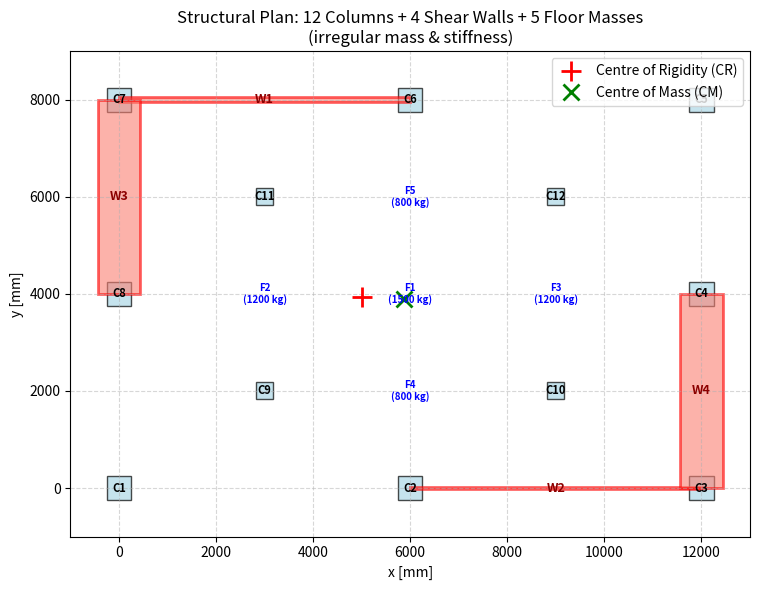
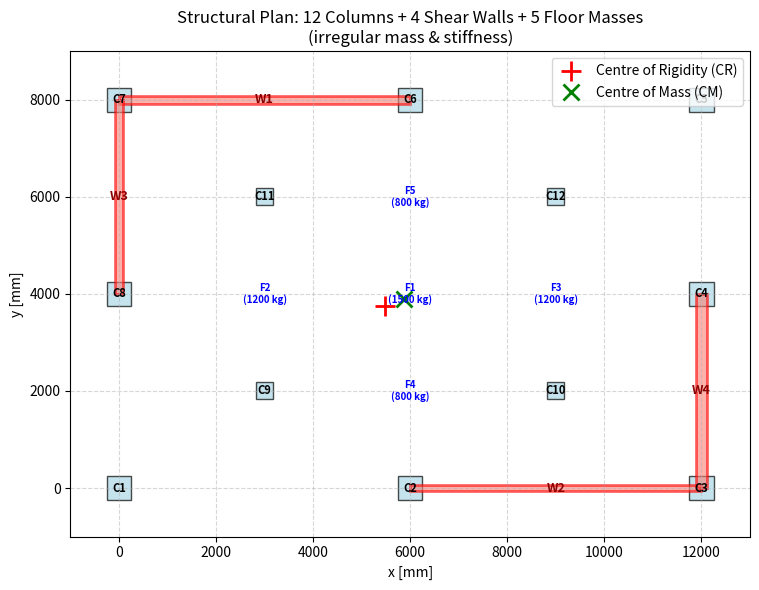
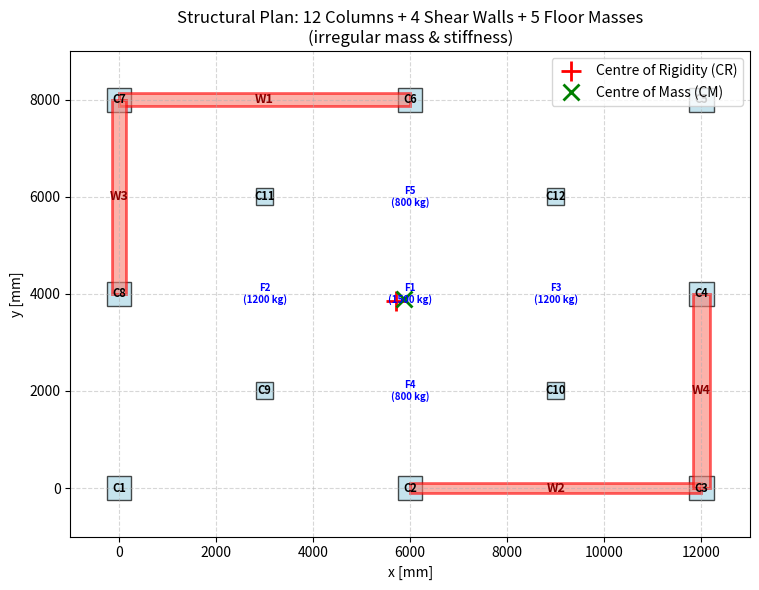
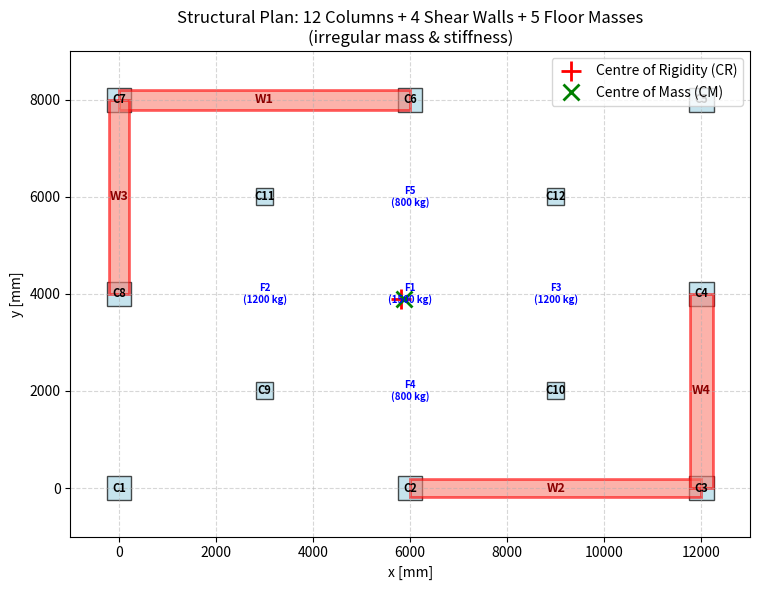
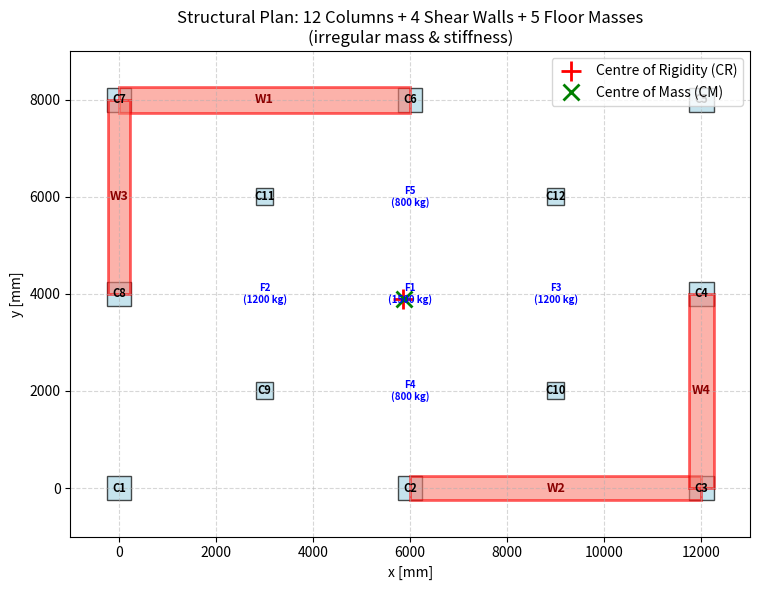
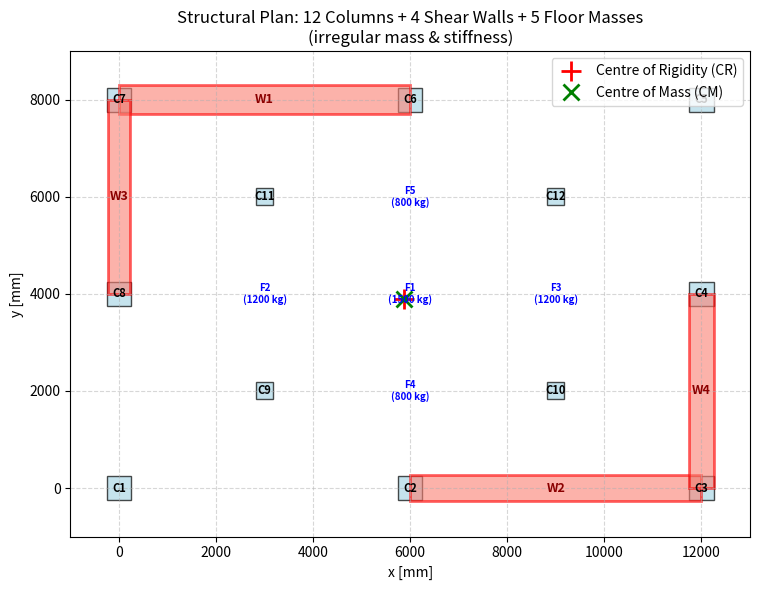

Write Python code to recreate these figures, in order.
# ############################################################################
#     >> IN THE NAME OF ALLAH, THE MOST GRACIOUS, THE MOST MERCIFUL <<       #
#   OPTIMIZATION OF WALL THICKNESS TO ELIMINATE PLAN ECCENTRICITY USING THE  #
#                               NEWTON–RAPHSON METHOD                        #
#     THIS PYTHON SCRIPT WRITTEN BY SALAR DELAVAR GHASHGHAEI (QASHQAI)       #
# ############################################################################
"""
(1) The code uses a Newton‑Raphson scheme to find the two wall‑thickness parameters (Tx, Ty) that eliminate plan eccentricity in a single‑story building.
(2) An analysis function calculates stiffness centres (CR) and mass centres (CM) for a given Tx/Ty, using 12 columns, 4 shear walls (with fixed thickness offsets) and 5 floor masses.
(3) The eccentricities ex = x_CR – x_CM and ey = y_CR – y_CM are treated as error functions Fx, Fy to be driven to zero.
(4) Central finite differences (step 0.001 mm) approximate the derivatives ∂Fx/∂Tx and ∂Fy/∂Ty, assuming negligible coupling.
(5) Updates Tx,new = Tx – Fx/∂Fx and Ty,new = Ty – Fy/∂Ty are applied iteratively.
(6) Convergence is reached when the maximum absolute correction |ΔTx|, |ΔTy| falls below 10⁻⁶ mm.
(7) The initial guess is Tx=100 mm, Ty=1000 mm, and the loop runs up to 100 000 iterations if needed.
(8) Once converged, the optimum thicknesses of all four walls are reported, and the final CR–CM coincidence is verified.
(9) Total analysis time is recorded, and a plan plot confirms the aligned centres.
(10) In essence, the script automates the removal of horizontal irregularity by tuning two wall thicknesses until stiffness and mass centres coincide.
"""
def PLAN_IRREGULARITY_MASS_STIFFNESS_ANALYSIS_WITH_FLOOR_MASS_FUN(Tx, Ty, storey_height=3000.0):
    """
    Plan irregularity analysis for a one‑storey structure with mass and stiffness
    irregularities, using a stiffness‑transformation analogy.

    The method treats each vertical element (column or shear wall) as a "fibre"
    whose transformed property is its lateral stiffness.  The centre of rigidity
    (elastic centroid) is the stiffness‑weighted centre, and the torsional
    stiffness about that point is the polar moment of the stiffness distribution.

    Input:
        storey_height : height of columns/walls [mm] (default 3000)

    Internal data:
        - 12 columns
        - 4 shear walls
        - 5 additional point masses that have NO rigidity (floor‑only mass)

    Returns:
        x_CR, y_CR          : centre of rigidity coordinates [mm]
        x_CM, y_CM          : centre of mass coordinates [mm] (includes floor masses)
        Kx_tot, Ky_tot      : total translational stiffness in x and y [N/mm]
        K_tors              : torsional stiffness about CR [N·mm/rad]
        M_tot               : total mass [kg] (columns + walls + floor masses)

    THIS PYTHON SCRIPT WRITTEN BY SALAR DELAVAR GHASHGHAEI (QASHQAI)
    """
    import numpy as np
    import matplotlib.pyplot as plt
    from matplotlib.patches import Rectangle

    L = storey_height                    # column/wall height [mm]

    # ==================== INPUT DATA ====================
    # 12 columns: [x_cent, y_cent, width b, height h, E, mass]   (mm, N/mm², kg)
    columns = np.array([
        [   0,    0, 500, 500, 25000, 800],   # C1  corner
        [6000,    0, 500, 500, 25000, 1000],  # C2
        [12000,   0, 500, 500, 25000, 1100],  # C3
        [12000,4000, 500, 500, 25000, 900],   # C4
        [12000,8000, 500, 500, 25000, 145],   # C5
        [6000, 8000, 500, 500, 25000, 920],   # C6
        [   0, 8000, 500, 500, 25000, 850],   # C7
        [   0, 4000, 500, 500, 25000, 800],   # C8
        [3000, 2000, 350, 350, 30000,1100],   # C9  interior heavier + stiffer
        [9000, 2000, 350, 350, 30000,1200],   # C10
        [3000, 6000, 350, 350, 30000,1800],   # C11
        [9000, 6000, 350, 350, 30000,1200],   # C12
    ])

    W1_T = Tx          # WALL 01 THICKNESS
    W2_T = Tx - 50.0   # WALL 02 THICKNESS
    W3_T = Ty - 150.0  # WALL 03 THICKNESS
    W4_T = Ty - 100.0  # WALL 04 THICKNESS  
    # 4 shear walls: [x_cent, y_cent, length, thickness, E, mass, orientation]
    shear_walls = np.array([
        [3000, 8000, 6000, W1_T, 28000, 2000, 0],         # W1: along x, resists y
        [9000, 0.0, 6000, W2_T, 28000, 2000, 0],          # W2: along x, resists y
        [0.0, 6000, 4000.0, W3_T, 28000, 2000, 1],        # W3: along y, resists x
        [12000.0, 2000.0, 4000.0, W4_T, 28000, 2000, 1],  # W4: along y, resists x
    ])

    # ---- 5 ADDITIONAL FLOOR MASSES (NO STIFFNESS) ----
    # Format: [x_cent, y_cent, mass]   (mm, kg)
    floor_masses = np.array([
        [6000, 4000, 1500],   # F1 – centre of floor
        [3000, 4000, 1200],   # F2 – left interior
        [9000, 4000, 1200],   # F3 – right interior
        [6000, 2000,  800],   # F4 – lower interior
        [6000, 6000,  800],   # F5 – upper interior
    ])

    # ==================== STIFFNESS CALCULATION ====================
    # For a fixed‑fixed column/wall: k = 12 E I / L^3

    # Columns
    col_x = columns[:,0]; col_y = columns[:,1]
    col_b = columns[:,2]; col_h = columns[:,3]
    col_E = columns[:,4]; col_mass = columns[:,5]
    Ix_col = (col_b * col_h**3) / 12   # bending about x‑axis -> resists y
    Iy_col = (col_h * col_b**3) / 12   # bending about y‑axis -> resists x
    Kx_col = 12 * col_E * Iy_col / L**3
    Ky_col = 12 * col_E * Ix_col / L**3

    # Shear walls
    wall_x = shear_walls[:,0]; wall_y = shear_walls[:,1]
    wall_L = shear_walls[:,2]; wall_t = shear_walls[:,3]
    wall_E = shear_walls[:,4]; wall_mass = shear_walls[:,5]
    wall_orient = shear_walls[:,6].astype(int)

    Kx_wall = np.zeros(len(shear_walls))
    Ky_wall = np.zeros(len(shear_walls))
    for i in range(len(shear_walls)):
        Lw = wall_L[i]; t = wall_t[i]; Ew = wall_E[i]
        if wall_orient[i] == 0:          # length along x, resists y
            I = (t * Lw**3) / 12
            Ky_wall[i] = 12 * Ew * I / L**3
        else:                            # length along y, resists x
            I = (t * Lw**3) / 12
            Kx_wall[i] = 12 * Ew * I / L**3

    # Combine structural stiffness (floor masses do NOT contribute to stiffness)
    Kx_all = np.concatenate([Kx_col, Kx_wall])
    Ky_all = np.concatenate([Ky_col, Ky_wall])
    x_all  = np.concatenate([col_x, wall_x])
    y_all  = np.concatenate([col_y, wall_y])
    mass_all = np.concatenate([col_mass, wall_mass])

    # ==================== CENTRE OF RIGIDITY (CR) ====================
    Kx_tot = np.sum(Kx_all)
    Ky_tot = np.sum(Ky_all)
    y_CR = np.sum(Kx_all * y_all) / Kx_tot
    x_CR = np.sum(Ky_all * x_all) / Ky_tot

    # Torsional stiffness about CR
    K_tors = np.sum(Kx_all * (y_all - y_CR)**2) + np.sum(Ky_all * (x_all - x_CR)**2)

    # ==================== CENTRE OF MASS (CM) – now includes floor masses ====================
    # Extract floor mass coordinates
    fm_x = floor_masses[:,0]
    fm_y = floor_masses[:,1]
    fm_mass = floor_masses[:,2]

    # Combine all masses (structural + floor) for CM calculation
    total_mass_all = np.concatenate([mass_all, fm_mass])
    total_x_all    = np.concatenate([x_all, fm_x])
    total_y_all    = np.concatenate([y_all, fm_y])

    M_tot = np.sum(total_mass_all)
    x_CM = np.sum(total_mass_all * total_x_all) / M_tot
    y_CM = np.sum(total_mass_all * total_y_all) / M_tot

    e_x = x_CM - x_CR
    e_y = y_CM - y_CR

    # ==================== OUTPUT ====================
    print("\n" + "="*60)
    print("       STRUCTURAL IRREGULARITY ANALYSIS")
    print("       (12 columns + 4 shear walls + 5 floor masses)")
    print("="*60)
    print(f"Storey height                = {L:.0f} mm")
    print(f"Total mass (including floor) = {M_tot:.1f} kg")
    print(f"Centre of Mass (CM)          = ({x_CM:.1f}, {y_CM:.1f}) mm")
    print(f"Centre of Rigidity (CR)      = ({x_CR:.1f}, {y_CR:.1f}) mm")
    print(f"Eccentricity e_x (CM-CR)     = {e_x:.1f} mm")
    print(f"Eccentricity e_y (CM-CR)     = {e_y:.1f} mm")
    print(f"Total stiffness Kx           = {Kx_tot:.2e} N/mm")
    print(f"Total stiffness Ky           = {Ky_tot:.2e} N/mm")
    print(f"Torsional stiffness K_tors   = {K_tors:.2e} N·mm/rad")
    print(f"Torsional radius (√(Kt/Kx))  = {np.sqrt(K_tors/Kx_tot):.1f} mm  (x‑dir)")
    print(f"Torsional radius (√(Kt/Ky))  = {np.sqrt(K_tors/Ky_tot):.1f} mm  (y‑dir)")
    print("="*60)

    # ==================== PLOT WITH TAGS ====================
    fig, ax = plt.subplots(figsize=(10, 6))

    # Draw columns and tag them C1..C12
    for i in range(len(columns)):
        xc, yc, b, h = columns[i,0], columns[i,1], columns[i,2], columns[i,3]
        rect = Rectangle((xc - b/2, yc - h/2), b, h,
                         edgecolor='black', facecolor='lightblue', alpha=0.7)
        ax.add_patch(rect)
        # Tag column number
        ax.text(xc, yc, f'C{i+1}', ha='center', va='center', fontsize=8,
                fontweight='bold', color='black')

    # Draw shear walls and tag them W1..W4
    for i in range(len(shear_walls)):
        xw, yw, Lw, tw, orient = (shear_walls[i,0], shear_walls[i,1],
                                   shear_walls[i,2], shear_walls[i,3],
                                   int(shear_walls[i,6]))
        if orient == 0:          # length along x
            rect = Rectangle((xw - Lw/2, yw - tw/2), Lw, tw,
                             edgecolor='red', facecolor='salmon', alpha=0.6, linewidth=2)
        else:                    # length along y
            rect = Rectangle((xw - tw/2, yw - Lw/2), tw, Lw,
                             edgecolor='red', facecolor='salmon', alpha=0.6, linewidth=2)
        ax.add_patch(rect)
        ax.text(xw, yw, f'W{i+1}', ha='center', va='center', fontsize=9,
                fontweight='bold', color='darkred')

    # Draw the 5 floor‑mass points (no rigidity) as grey squares with labels
    for i in range(len(floor_masses)):
        xf, yf, mf = floor_masses[i]
        """
        # Draw a small square to represent the mass (size not structural)
        side = 300  # visual size, not related to real dimensions
        rect = Rectangle((xf - side/2, yf - side/2), side, side,
                         edgecolor='grey', facecolor='lightgrey', alpha=0.5,
                         linestyle='--')
        ax.add_patch(rect)
        """
        ax.text(xf, yf, f'F{i+1}\n({mf} kg)', ha='center', va='center', fontsize=7,
                fontweight='bold', color='blue')

    # Mark centroids
    ax.plot(x_CR, y_CR, 'r+', markersize=14, markeredgewidth=2, label='Centre of Rigidity (CR)')
    ax.plot(x_CM, y_CM, 'gx', markersize=12, markeredgewidth=2, label='Centre of Mass (CM)')

    ax.set_aspect('equal')
    ax.set_xlim(-1000, 13000)
    ax.set_ylim(-1000, 9000)
    ax.set_title('Structural Plan: 12 Columns + 4 Shear Walls + 5 Floor Masses\n(irregular mass & stiffness)')
    ax.set_xlabel('x [mm]')
    ax.set_ylabel('y [mm]')
    ax.legend()
    ax.grid(True, linestyle='--', alpha=0.5)
    plt.tight_layout()
    plt.show()

    return x_CR, y_CR, x_CM, y_CM, Kx_tot, Ky_tot, K_tors, M_tot
#%%---------------------------------------------------
import time as TI
import numpy as np

X = 100           # Intial Guess - Wall Thickness in along X
Y = 1000          # Intial Guess - Wall Thickness in along Y
ESP = 1e-3        # Finite difference derivative Convergence Tolerance
TOLERANCE = 1e-6  # Convergence Tolerance
RESIDUAL = 100    # Convergence Residual 
IT = 0            # Intial Iteration
ITMAX = 100000    # Max. Iteration
DEMANDx = 0.0     # In along X - Target Value is Difference between Center of Stiffness and Center of Mass
DEMANDy = 0.0     # In along Y - Target Value is Difference between Center of Stiffness and Center of Mass

# Analysis Durations:
starttime = TI.process_time()

# ---------------------------------------------------------------------------
# FIND THE OPTIMUM VALUE (NEWTON-RAPHSON SOLVER FOR OPTIMAL X AND Y)
# ---------------------------------------------------------------------------
while (RESIDUAL > TOLERANCE):
    # X -------------------
    DATA = PLAN_IRREGULARITY_MASS_STIFFNESS_ANALYSIS_WITH_FLOOR_MASS_FUN(X, Y, storey_height=3000.0)
    x_CR, y_CR, x_CM, y_CM, Kx_tot, Ky_tot, K_tors, M_tot = DATA
    SUPPLYx = x_CR - x_CM
    SUPPLYy = y_CR - y_CM
    Fx = SUPPLYx - DEMANDx
    Fy = SUPPLYy - DEMANDy
    print('F:    ', Fx, Fy)
    # XMIN -------------------
    # Evaluate at Xmin and Fmin
    Xmin = X - ESP
    Ymin = Y - ESP
    print('Xmin:    ', Xmin)
    DATA = PLAN_IRREGULARITY_MASS_STIFFNESS_ANALYSIS_WITH_FLOOR_MASS_FUN(Xmin, Ymin, storey_height=3000.0)
    x_CRmin, y_CRmin, x_CMmin, y_CMmin, Kx_tot, Ky_tot, K_tors, M_tot = DATA
    SUPPLYminX = x_CRmin - x_CMmin
    SUPPLYminY = y_CRmin - y_CMmin
    FminX = SUPPLYminX - DEMANDx
    FminY = SUPPLYminY - DEMANDx
    print('Fmin: ', FminX, FminY)
    # XMAX -------------------
    # Evaluate at Xmax and Fmax
    Xmax = X + ESP
    Ymax = Y + ESP
    print('Xmax:    ', Xmax)
    DATA = PLAN_IRREGULARITY_MASS_STIFFNESS_ANALYSIS_WITH_FLOOR_MASS_FUN(Xmax, Ymax, storey_height=3000.0)
    x_CRmax, y_CRmax, x_CMmax, y_CMmax, Kx_tot, Ky_tot, K_tors, M_tot = DATA
    SUPPLYmaxX = x_CRmax - x_CMmax
    SUPPLYmaxY = y_CRmax - y_CMmax
    FmaxX = SUPPLYmaxX - DEMANDx
    FmaxY = SUPPLYmaxY - DEMANDy
    print('Fmax: ', FmaxX, FmaxY)
    # DF -------------------
    DFx = (FmaxX - FminX)/(2 * ESP);# Calculate the Finite difference derivative of Fx
    DFy = (FmaxY - FminY)/(2 * ESP);# Calculate the Finite difference derivative of Fy

    print('DF:   ', DFx, DFy)
    # DX -------------------
    DXx = Fx / DFx; # Calculate dx
    DXy = Fy / DFy; # Calculate dy

    print('DX:   ', DXx, DXy)
    # RESIDUAL -------------------
    RESIDUAL = np.abs(max(DXx, DXy)); # Calculate residual
    print('IT: ', IT + 1, ' - RESIDUAL: ', RESIDUAL,' - X: ', X,' - Y: ', Y,'\n')
    X -= DXx; # update X
    Y -= DXy; # update Y
    IT += 1; # update iteration
    # CONTROLLING -------------------
    if IT == ITMAX:
        print("\t\t Iteration reached to Max. Iteration")
        print("\t\t Change ESP and TOLERANCE for better Convergence")
        X =- DXx # update X
        Y =- DXy # update Y
        break;
    if RESIDUAL < TOLERANCE:
        print(f'\t\t Optimum Wall 01 Thickness:       {X:.4f}')
        print(f'\t\t Optimum Wall 02 Thickness:       {X-50.0:.4f}')
        print(f'\t\t Optimum Wall 03 Thickness:       {Y-150.0:.4f}')
        print(f'\t\t Optimum Wall 04 Thickness:       {Y-100.0:.4f}')
        print(f'\t\t Iteration Counts:                {IT}')
        print(f'\t\t Convergence Residual:            {RESIDUAL:.10e}')
    #print(X)

totaltime = TI.process_time() - starttime
print(f'\nTotal time (s): {totaltime:.4f} \n\n')
